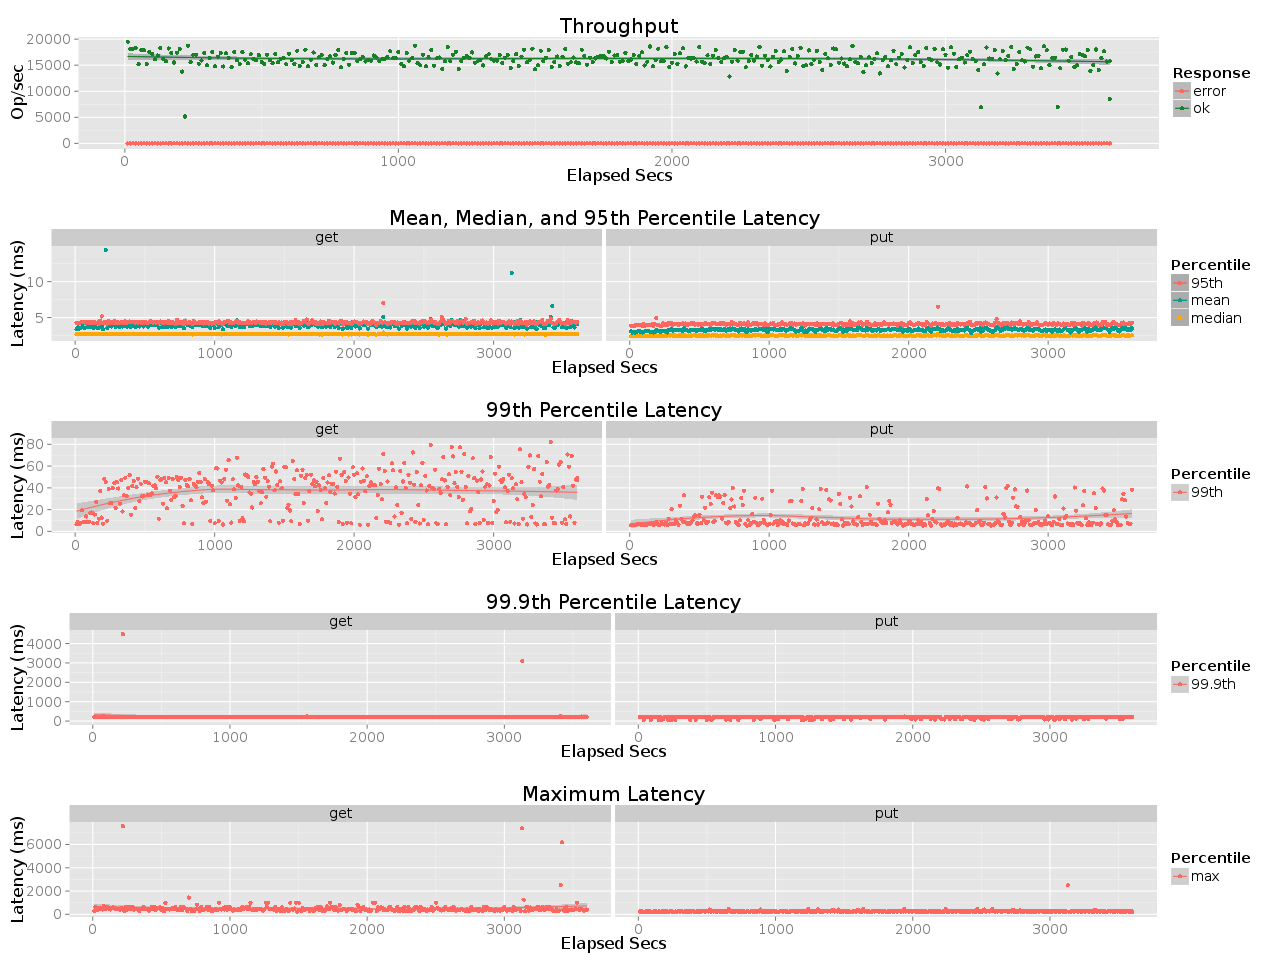

The table this chart was drawn from, first rows:
elapsed, window, total, successful, failed
10, 10, 195083, 195083, 0
20, 10, 180355, 180355, 0
30, 10, 181592, 181592, 0
40, 9.998, 182777, 182777, 0
50, 10, 152186, 152186, 0
60, 10, 179467, 179467, 0
70, 10, 178929, 178929, 0
80, 10, 151870, 151870, 0
90, 10, 174818, 174818, 0
100, 10, 171499, 171499, 0
110, 10, 161184, 161184, 0
120, 10, 168433, 168432, 1
130, 10, 183016, 183016, 0
140, 10, 161981, 161980, 1
150, 10, 157446, 157446, 0
160, 10, 182102, 182102, 0
170, 10, 173212, 173212, 0
180, 10, 155144, 155144, 0
190, 10, 174086, 174086, 0
200, 10, 180743, 180743, 0
210, 10, 137831, 137831, 0
220, 9.999, 51612, 51612, 0
230, 10, 187488, 187488, 0
240, 9.999, 155862, 155861, 1
250, 10, 170113, 170113, 0
260, 10, 170092, 170092, 0
270, 10, 152928, 152928, 0
280, 9.999, 158777, 158777, 0
290, 10, 173737, 173737, 0
300, 10, 149862, 149862, 0
310, 10, 163855, 163855, 0
320, 10, 175831, 175830, 1
330, 10, 147664, 147664, 0
340, 10, 166118, 166118, 0
350, 10, 173365, 173365, 0
360, 9.999, 147469, 147469, 0
370, 10, 172793, 172793, 0
380, 9.999, 163616, 163616, 0
390, 10, 146116, 146116, 0
400, 10, 175165, 175165, 0
410, 10, 159235, 159235, 0
420, 9.999, 152229, 152229, 0
430, 10, 175111, 175111, 0
440, 10, 160725, 160725, 0
450, 10, 153453, 153452, 1
460, 10.0, 170801, 170801, 0
470, 10, 162030, 162030, 0
480, 10, 159332, 159332, 0
490, 9.999, 169280, 169280, 0
500, 10, 156231, 156231, 0
510, 10, 152639, 152639, 0
520, 9.999, 170244, 170244, 0
530, 10, 160104, 160104, 0
540, 10, 153677, 153677, 0
550, 10, 171039, 171039, 0
560, 10, 155364, 155364, 0
570, 10, 161806, 161806, 0
580, 10, 163494, 163494, 0
590, 10, 151765, 151765, 0
600, 10, 172291, 172291, 0
... 301 more rows
